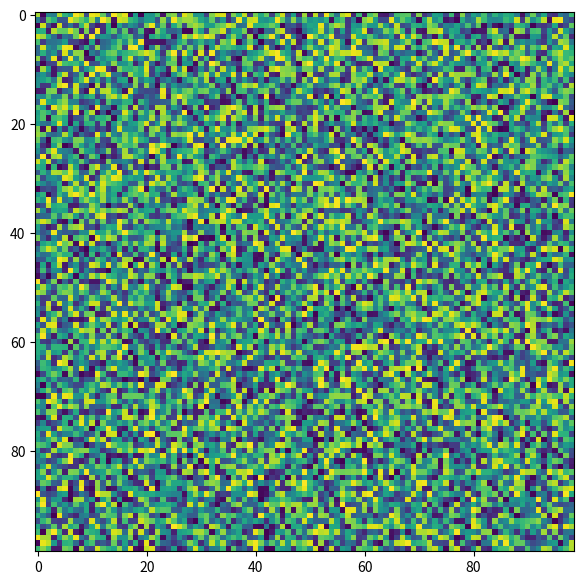

This chart was generated by the following Python code:
"""
reaction diffusion simulation
"""

# bunnies and food analogy (bunnies are inhibitors and food are activators)

# food' = food + (diffused food - eaten food + new food)
# bunnies' = bunnies + (diffused bunnies + new bunnies - dead bunnies)

# diffused calculation based on average concentration surrounding tile

import numpy as np
from numpy.random import default_rng
import matplotlib.pyplot as plt
from matplotlib.animation import FuncAnimation

fig = plt.figure(figsize=(7, 7))

shape = np.array([100, 100])

np.seterr('raise')

# grid = np.zeros(shape+1)
# ones = np.ones(shape+1)

replace_rate = 0.1
# grid = np.random.choice([0, 1], size=shape+1, p=((1 - replace_rate), replace_rate))

rng = default_rng()
grid_active = np.around(rng.uniform(0.0, 1.0, shape+1), decimals = 5)
grid_inhib = np.around(rng.uniform(0.0, 1.0, shape+1), decimals = 5)

def diffuse(row, col, grid):
    curr = grid[row, col]

    # total = sum(grid[row-1:row+2, col+1]) + sum(grid[row-1:row+2, col]) + sum(grid[row-1:row+2, col-1]) - 1

    ## attempt 1:
    ## 0.05  0.2     0.05
    ## 0.2   -1      0.2
    ## 0.05  0.2     0.05

    ## multiply freq of each surrounding square by corresponding rate


    ## attempt 2:
    ## 0.0625    0.1875  0.0625
    ## 0.1875    -1      0.1875
    ## 0.0625    0.1875  0.0625
    ## uses proportion of circle present in edge vs corner squares in 3x3 grid
    ## math will be included later


    # edges = grid[row, col-1] + grid[row, col+1] + grid[row-1, col] + grid[row+1, col]
    # corners = grid[row-1, col-1] + grid[row-1, col+1] + grid[row+1, col-1] + grid[row+1, col+1]
    
    # diffuse_ratio = 0.1 * np.array([0.1875, 0.0625, 1])
    
    # total = edges * diffuse_ratio[0] + corners * diffuse_ratio[1] - curr * diffuse_ratio[2]

    ## attempt 3: 
    ## how can i make diffusion rate depend on concentration of nearby tiles?

    ## base rates will be the same as attempt 2, but only when all concentrations are equal in the 8 squares around
    ## need to vary all rates based on current concentration
    
    # # for i in range(3):
    # #     for j in range(3):
            

    #         grid[row+(i-1), col+(j-1)]

    edges = [grid[row, col-1], grid[row, col+1], grid[row-1, col], grid[row+1, col]]
    corners = [grid[row-1, col-1], grid[row-1, col+1], grid[row+1, col-1], grid[row+1, col+1]]

    total = 0
    diffuse_ratio = np.array([0.1875, 0.0625, 1])

    for edge in edges:
        total += (edge - curr) * diffuse_ratio[0]

    for corn in corners:
        total += (corn - curr) * diffuse_ratio[1]

    total -= curr
    total *= max((1 - curr), 0)
    # print(total)

    return total


    


# def eaten():
#     # not sure how to do this


def changePeriodic(row, col, grid, rate):
    # return 0
    # curr = np.around(grid[row, col], decimals = 5)
    # # print(rate, curr)
    # try:
    #     return np.around(rate * curr * (1 - curr), decimals = 5)
    # except:
    #     print(curr)
    return rate * (0.9 - grid[row, col])

    # if rng.random(1) <= rate:
    #     return 0
    # return 0


prev = 1
def update(frame_num, gridA, gridI, img):
    new_grid_active = np.around(gridA, decimals = 5).copy()
    new_grid_inhib = np.around(gridI, decimals = 5).copy()
    # grid = gridA.copy()
    for row in range(1, shape[0]):
        for col in range(1, shape[1]):
            new_grid_active[row, col] += diffuse(row, col, gridA) + changePeriodic(row, col, gridA, 0.01)
            new_grid_inhib[row, col] += diffuse(row, col, gridI) - changePeriodic(row, col, gridI, 0.04)

            rxn = min(gridA[row, col], gridI[row, col] / 2)
            gridA[row, col] -= rxn
            gridI[row, col] += rxn * 1.5
    print(np.amax(new_grid_active))
    # if np.amax(new_grid_active) > prev:
    #     print(new_grid_active.reshape(shape+1).tolist())
    #     quit()

    gridA[:] = np.around(new_grid_active[:], decimals = 5)
    gridI[:] = np.around(new_grid_inhib[:], decimals = 5)

    # grid = new_grid_active * (new_grid_inhib ** 2)

    # grid = gridA - gridI

    img.set_data(gridA[1:-1, 1:-1])

    return img,

animation_rate = 50

img = plt.imshow(grid_active[1:-1, 1:-1], cmap = "viridis", interpolation = "nearest")
animation = FuncAnimation(fig, update, fargs = (grid_active, grid_inhib, img,), interval = animation_rate, frames = 10)
plt.show()

